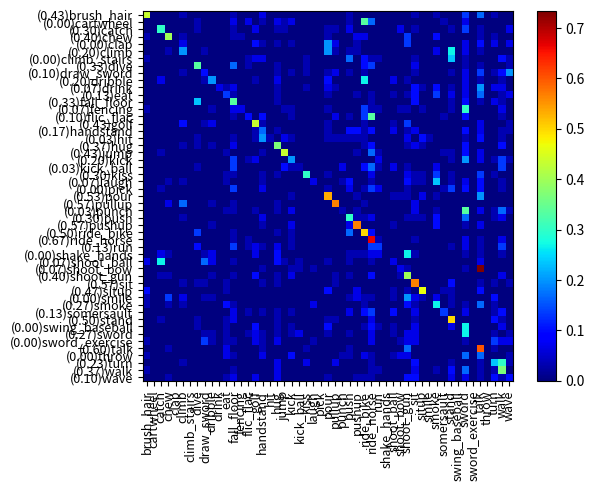

Python code for this plot:
import numpy as np
import matplotlib.pyplot as plt
from pylab import *

# operate for matrix not numpy
conf_arr=[[13,0,0,0,0,1,0,0,0,0,0,0,1,0,0,0,2,0,0,0,0,0,0,0,0,0,0,0,1,0,0,0,0,0,0,0,0,1,0,0,1,0,0,0,4,0,5,0,1,0,0,],
          [0,0,0,0,0,0,0,1,0,0,0,0,2,0,2,0,1,0,2,1,2,0,0,0,0,0,0,0,1,0,10,5,0,0,0,0,0,0,0,0,0,1,0,0,2,0,0,0,0,0,0,],
          [0,0,9,0,0,0,0,1,0,0,0,0,1,0,0,2,0,0,1,1,0,0,0,0,0,1,1,0,2,0,0,0,0,0,0,2,0,1,0,0,0,0,1,0,4,0,1,0,0,0,2,],
          [1,0,0,12,0,1,0,0,0,0,0,0,1,1,0,0,0,0,0,0,0,0,0,0,0,1,0,0,0,2,2,0,0,0,0,0,4,0,0,0,3,0,0,0,0,0,1,0,1,0,0,],
          [0,0,0,0,0,2,0,0,0,0,0,0,0,0,0,3,1,0,1,0,1,0,0,0,0,6,2,0,0,1,0,0,0,0,0,0,4,0,0,0,0,0,0,0,2,0,3,0,2,0,2,],
          [0,0,0,1,0,6,0,0,1,0,0,0,0,0,0,0,0,0,0,0,0,0,0,0,0,6,1,0,1,1,0,0,0,0,0,0,0,0,0,0,2,0,8,0,2,0,1,0,0,0,0,],
          [1,0,0,0,0,0,0,0,0,0,0,0,0,0,1,2,2,0,0,0,0,0,1,0,0,0,0,0,5,0,3,1,1,0,0,0,0,1,0,0,0,0,7,0,1,0,0,0,0,3,1,],
          [0,0,0,0,0,0,0,10,0,0,0,0,5,0,1,0,0,0,1,0,0,0,1,0,0,0,0,0,0,0,3,4,0,0,0,0,0,2,0,0,0,0,0,0,1,0,1,0,0,0,1,],
          [0,0,0,0,0,1,0,0,3,0,0,0,0,0,0,0,0,0,1,0,1,0,1,0,0,1,2,0,1,0,1,0,0,0,0,0,0,1,0,0,0,0,1,0,2,0,4,0,1,3,6,],
          [0,0,2,0,0,0,0,0,1,6,0,0,0,0,0,1,0,0,2,0,0,0,0,0,0,3,0,0,0,0,8,0,0,0,2,0,1,0,0,0,0,0,0,0,2,0,1,0,0,1,0,],
          [0,0,0,0,0,0,0,0,0,0,2,1,2,0,0,0,0,0,1,0,0,0,1,0,0,2,1,0,0,0,0,0,0,0,0,0,0,3,1,0,3,0,1,0,2,0,6,0,2,2,0,],
          [0,0,0,0,0,0,0,0,0,0,0,4,1,0,0,0,0,0,1,0,0,0,0,0,0,1,0,0,0,1,0,1,0,0,1,0,1,3,0,0,4,0,2,0,2,0,5,0,0,1,2,],
          [0,0,0,0,0,0,0,7,0,0,0,0,10,0,0,0,0,0,1,0,0,0,0,0,0,0,0,0,0,0,0,1,0,0,0,0,0,3,0,0,0,0,1,0,3,0,1,0,2,1,0,],
          [1,0,0,0,0,0,0,0,0,1,0,0,2,2,0,0,0,0,0,1,1,0,0,0,0,1,0,0,0,0,4,1,1,0,0,1,1,0,1,0,0,0,1,0,9,0,0,0,0,2,0,],
          [0,0,0,0,0,0,0,0,0,0,0,0,1,0,3,0,3,0,0,0,1,0,0,0,0,0,2,0,1,0,4,10,0,0,0,0,0,0,0,0,0,1,0,0,3,0,0,0,0,1,0,],
          [0,0,0,0,0,3,0,0,1,2,0,0,0,0,0,13,1,0,0,0,0,0,0,0,0,1,0,0,0,0,1,0,0,0,1,0,4,0,0,0,0,0,0,0,0,0,2,0,0,0,1,],
          [0,0,0,0,0,0,0,0,0,0,0,0,0,0,0,1,5,0,1,0,0,0,0,0,0,1,0,0,3,3,1,3,0,0,2,0,1,2,0,0,0,0,0,0,3,0,2,0,0,1,1,],
          [0,0,0,0,0,0,0,1,0,0,0,0,1,0,0,1,6,1,0,2,1,0,0,0,0,1,1,1,1,1,1,0,0,0,0,0,2,0,3,1,0,0,0,0,1,0,3,0,0,1,0,],
          [0,0,0,0,0,1,0,1,0,1,0,0,2,0,0,0,0,0,11,0,0,0,0,0,0,0,0,0,0,0,1,3,0,0,0,0,1,2,1,0,0,0,0,0,3,0,0,0,0,3,0,],
          [0,0,1,0,0,0,0,0,0,0,0,1,0,0,0,0,1,0,0,13,0,0,0,0,0,0,0,0,0,1,0,5,1,0,0,0,0,0,0,0,0,1,1,0,3,0,2,0,0,0,0,],
          [0,0,0,0,0,0,0,0,0,0,0,0,4,0,1,2,0,0,0,0,6,0,0,0,0,0,0,0,0,0,0,0,2,0,0,0,0,0,0,0,0,0,1,0,6,0,2,0,1,4,1,],
          [0,0,0,0,0,0,0,1,0,0,0,0,4,0,0,0,0,0,0,3,1,1,0,0,0,0,0,2,0,0,3,5,1,0,2,0,1,0,0,0,2,0,0,0,0,0,0,0,0,4,0,],
          [0,0,0,0,0,0,0,0,0,0,0,1,1,0,0,0,1,0,1,0,0,0,9,0,0,1,0,0,0,0,0,2,0,0,0,0,2,1,1,0,4,0,1,0,0,0,4,0,1,0,0,],
          [0,0,0,1,0,1,0,0,0,0,0,1,0,0,0,0,1,0,0,0,0,0,0,2,0,0,0,1,3,0,0,1,0,0,0,0,3,1,1,0,7,0,1,0,2,0,3,0,0,1,0,],
          [0,0,1,0,0,0,0,0,0,0,0,0,4,0,0,0,2,0,0,0,0,0,0,0,0,1,0,0,2,0,1,4,2,0,0,0,1,0,0,0,0,1,4,0,3,0,3,0,0,1,0,],
          [0,0,0,0,0,0,0,0,0,0,0,0,0,0,0,0,0,0,0,0,1,0,0,0,0,16,0,0,0,1,0,0,0,0,1,1,1,0,2,0,1,0,0,0,0,0,6,0,0,0,0,],
          [0,0,0,2,0,5,0,0,0,1,0,0,1,0,0,0,0,0,1,0,0,0,0,0,0,0,17,0,0,0,1,0,0,0,0,0,0,2,0,0,0,0,0,0,0,0,0,0,0,0,0,],
          [0,0,0,0,0,0,0,0,0,0,0,1,1,0,0,1,0,0,1,0,2,0,0,0,0,0,0,1,0,1,0,0,0,0,0,0,0,2,0,0,1,0,0,0,10,0,2,0,1,5,1,],
          [0,0,0,0,0,1,0,0,0,0,0,0,0,0,0,0,2,0,0,0,0,0,0,0,0,0,0,0,9,1,1,2,0,0,0,0,1,1,1,0,3,0,0,0,5,0,0,0,1,2,0,],
          [0,0,0,0,0,0,0,0,0,1,0,0,0,0,0,0,1,0,0,0,2,0,0,0,0,0,0,0,2,17,0,0,0,0,1,0,0,0,0,0,3,0,0,0,1,0,2,0,0,0,0,],
          [0,0,0,0,0,0,0,4,0,0,0,0,1,0,0,0,0,0,1,0,1,0,0,0,0,0,0,0,5,0,15,3,0,0,0,0,0,0,0,0,0,0,0,0,0,0,0,0,0,0,0,],
          [0,0,0,0,0,0,0,0,0,0,0,0,1,0,1,0,0,0,0,0,1,0,0,0,0,0,0,0,0,0,0,20,1,0,0,0,0,1,0,0,0,0,0,0,2,0,1,0,0,2,0,],
          [0,0,0,0,0,0,0,3,0,0,0,0,4,0,1,2,1,0,2,0,1,0,0,0,0,0,0,0,0,0,0,4,4,0,0,0,0,0,0,0,0,0,1,0,2,0,1,0,0,4,0,],
          [0,0,2,1,0,0,0,0,1,2,0,0,0,0,0,2,0,0,3,0,0,0,0,0,0,0,0,0,1,1,1,2,2,0,0,0,8,1,0,0,0,0,0,0,1,0,1,0,0,1,0,],
          [2,0,8,0,0,0,0,0,5,2,0,0,1,0,0,0,0,0,3,1,0,1,0,0,0,1,0,0,1,0,0,1,0,0,2,0,0,0,0,0,0,0,0,0,0,0,2,0,0,0,0,],
          [0,0,0,0,0,0,0,0,0,0,0,0,0,0,0,0,1,0,0,0,1,1,0,1,0,0,0,0,0,0,0,0,0,0,0,2,1,0,0,0,0,0,0,0,1,0,22,0,0,0,0,],
          [0,0,1,1,0,0,0,0,0,1,0,0,1,0,0,3,0,0,1,0,2,0,0,0,0,0,1,0,1,0,0,3,0,0,0,1,12,0,0,0,0,0,0,0,0,0,0,0,0,2,0,],
          [0,0,0,0,0,1,0,1,1,0,0,1,0,0,0,0,1,0,1,0,0,0,0,0,0,0,1,0,0,0,0,0,0,0,0,0,0,17,0,0,0,0,3,0,0,0,1,0,1,0,1,],
          [3,0,0,0,0,0,0,0,0,0,0,1,0,0,0,0,0,0,0,0,0,0,0,0,0,3,0,0,0,2,0,0,0,0,1,0,1,0,14,0,0,1,1,0,0,0,3,0,0,0,0,],
          [1,0,0,4,0,2,0,0,1,1,0,0,0,0,0,0,0,0,0,0,0,0,0,0,0,0,0,0,1,2,1,1,0,0,1,0,6,2,1,0,2,0,1,0,0,0,0,0,3,0,0,],
          [1,0,0,1,0,1,0,0,0,0,0,3,1,0,0,0,0,0,0,0,0,0,0,2,0,0,0,0,0,0,1,0,0,0,0,0,3,1,0,0,8,0,1,0,1,0,5,0,1,0,0,],
          [0,0,0,0,0,0,0,0,0,0,0,0,2,0,1,0,1,0,1,0,1,0,0,0,0,0,0,0,2,0,3,4,0,0,3,0,0,2,0,0,0,4,0,0,2,0,0,0,1,3,0,],
          [0,0,1,0,0,0,0,1,0,0,0,1,2,0,0,0,0,0,1,0,0,0,0,0,0,1,1,0,0,0,0,2,0,0,0,0,0,1,0,0,0,0,15,0,0,0,0,0,3,1,0,],
          [0,0,0,0,0,0,0,1,0,0,0,1,0,0,0,3,0,0,1,0,1,0,0,0,0,3,0,0,0,0,1,3,1,0,1,0,0,2,0,0,0,0,2,0,8,0,0,0,0,2,0,],
          [0,0,0,0,0,0,0,0,1,1,0,1,0,0,1,2,1,0,1,0,1,2,0,0,0,1,0,0,1,0,0,2,0,0,1,0,2,2,0,0,0,0,0,0,8,0,0,0,1,0,1,],
          [1,0,0,0,0,0,0,0,4,1,0,1,1,0,0,2,1,0,2,0,0,0,0,1,0,0,0,0,0,0,0,2,0,0,0,1,2,2,0,0,0,0,0,0,1,0,0,0,4,2,2,],
          [0,0,0,1,0,0,0,0,0,0,0,2,0,0,0,0,1,0,0,0,0,0,1,0,0,0,0,0,1,0,0,0,0,0,0,0,5,0,0,0,0,0,0,0,0,0,18,0,1,0,0,],
          [1,0,0,0,0,0,0,0,0,0,0,2,1,0,0,0,2,0,0,0,3,0,0,0,0,0,0,1,1,0,2,1,0,0,1,2,2,0,0,0,0,0,0,0,5,0,5,0,0,0,1,],
          [0,0,0,0,0,1,0,0,0,0,0,0,0,0,0,0,0,0,2,0,0,0,2,0,0,0,2,0,0,0,0,1,0,0,0,0,0,3,0,0,0,0,1,0,0,0,1,0,7,9,1,],
          [1,0,0,0,0,0,0,0,0,0,0,0,1,0,0,0,0,0,2,0,0,0,0,0,0,0,0,0,0,0,0,1,1,0,0,0,0,2,0,0,1,0,3,0,5,0,1,0,1,11,0,],
          [0,0,0,1,0,0,0,0,0,0,0,1,2,0,0,2,0,0,2,0,0,0,0,0,0,1,0,0,0,1,1,1,0,0,0,0,3,3,0,0,0,0,2,0,2,0,1,0,3,1,3,],
          ];
norm_conf = []
for i in conf_arr:
    a = 0
    tmp_arr = []
    a = sum(i, 0)
    for j in i:
        tmp_arr.append(float(j)/float(a))
    norm_conf.append(tmp_arr)
fig = plt.figure()
plt.clf()
ax = fig.add_subplot(111)
ax.set_aspect(1)
res = ax.imshow(np.array(norm_conf), cmap=plt.cm.jet,
                interpolation='nearest')
width = len(conf_arr)
height = len(conf_arr[0])
##for x in xrange(width):
##    for y in xrange(height):
##        ax.annotate(str(conf_arr[x][y]), xy=(y, x),
##                    horizontalalignment='center',
##                    verticalalignment='center')
cb = fig.colorbar(res)
alphabet = ['brush_hair','cartwheel','catch','chew','clap','climb','climb_stairs','dive','draw_sword','dribble','drink','eat','fall_floor','fencing',
            'flic_flac','golf','handstand','hit','hug','jump','kick','kick_ball','kiss','laugh','pick','pour','pullup','punch','push','pushup','ride_bike',
            'ride_horse','run','shake_hands','shoot_ball','shoot_bow','shoot_gun','sit','situp','smile','smoke','somersault','stand','swing_baseball','sword',
            'sword_exercise','talk','throw','turn','walk','wave'];
plt.xticks(fontsize=9)
plt.yticks(fontsize=9)
locs, labels = plt.xticks(range(width), alphabet[:width])
# print("%%%%%%%%%%%%%%%%%%%%%%%%")
# print(alphabet)
for t in labels:
    t.set_rotation(90)
#plt.xticks('orientation', 'vertical')
#locs, labels = xticks([1,2,3,4], ['Frogs', 'Hogs', 'Bogs', 'Slogs'])
#setp(alphabet, 'rotation', 'vertical')
conf_arr1=np.array(conf_arr)
cm1 = conf_arr1.astype('float') / conf_arr1.sum(axis=1)[:, np.newaxis]
alphabet1 =[]
for i in range(len(cm1)):
    b=(cm1[i][i])
    alphabet1.append('('+str('%.2f' % b)+')'+alphabet[i])
plt.yticks(range(height), alphabet1[:height])
plt.savefig('confusion_matrix1.png',dpi=1000)
plt.show()